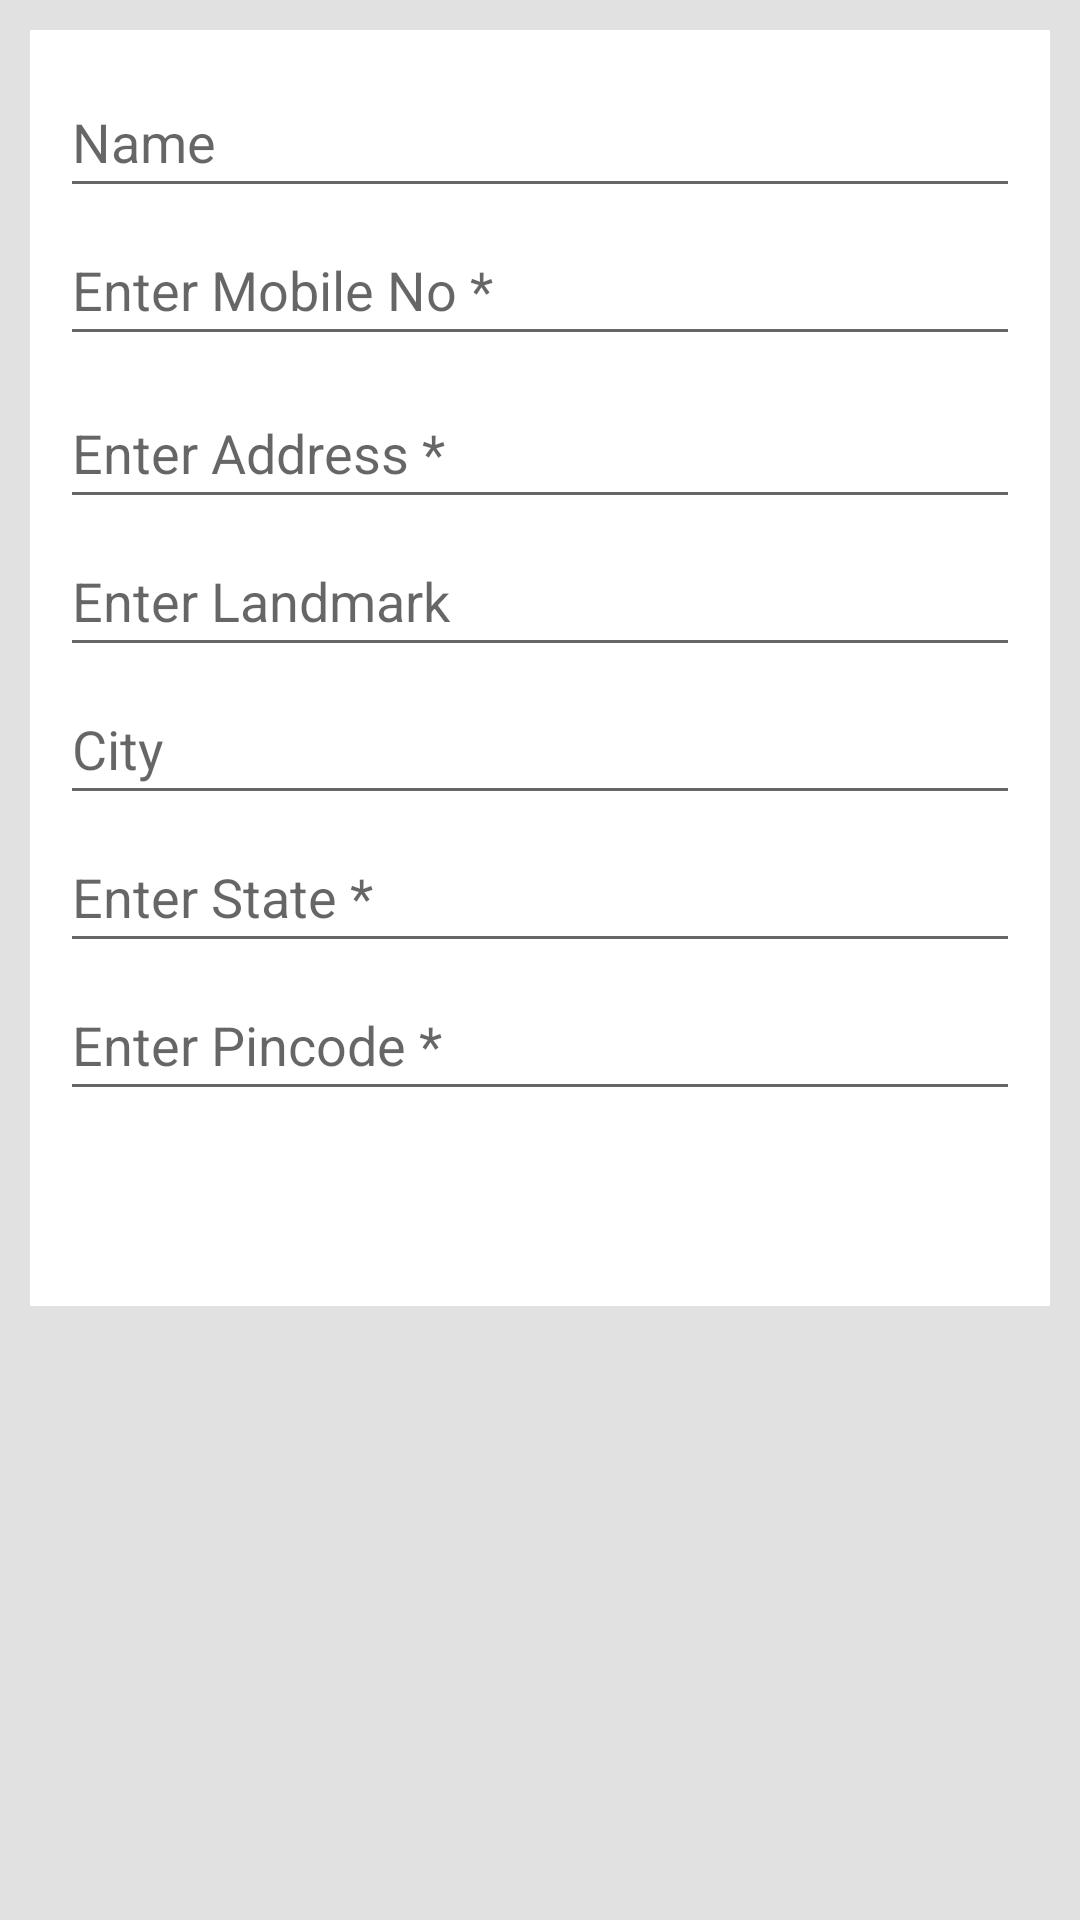

Reconstruct the res/layout file that produces this screen, plus the resources it refers to.
<!-- AndroidManifest.xml: application theme MyTheme -->
<!-- res/layout/fragment_new_address.xml -->
<RelativeLayout xmlns:android="http://schemas.android.com/apk/res/android"
    xmlns:tools="http://schemas.android.com/tools"
    android:layout_width="match_parent"
    android:layout_height="match_parent"
    xmlns:app="http://schemas.android.com/apk/res-auto"
    android:orientation="vertical"
    android:id="@+id/layout_main"
    android:background="@color/grey_background"
    tools:context=".NewAddressFragment">


    <android.support.v4.widget.NestedScrollView
        android:id="@+id/scrollableContents"
        android:layout_width="fill_parent"
        android:layout_height="fill_parent"
        app:layout_behavior="@string/appbar_scrolling_view_behavior"
        android:scrollbars="none" >

        <FrameLayout
            android:id="@+id/linearMain"
            android:layout_width="fill_parent"
            android:layout_height="wrap_content"
            android:padding="10dp"
            android:orientation="vertical">


            <android.support.v7.widget.CardView
                xmlns:android="http://schemas.android.com/apk/res/android"
                xmlns:card_view="http://schemas.android.com/apk/res-auto"
                android:orientation="vertical"
                android:id="@+id/cardlist_user"
                android:layout_width="match_parent"
                android:layout_height="wrap_content"
                card_view:cardBackgroundColor="@color/myWindowBackground"
                card_view:cardElevation="0dp"
                android:foreground="?android:attr/selectableItemBackground"
                card_view:cardCornerRadius="0dp" >


                <LinearLayout
                    android:orientation="vertical"
                    android:layout_width="match_parent"
                    android:layout_height="wrap_content"
                    android:padding="10dp" >

                    <EditText
                        android:id="@+id/editName"
                        style="@style/CustomEditTextStyle"
                        android:hint="@string/hint_enter_name"
                        android:layout_marginTop="5dp"
                        android:singleLine="true"
                        android:inputType="text"
                        android:maxLength="50" />

                    <EditText
                        android:id="@+id/editPhoneNumber"
                        style="@style/CustomEditTextStyle"
                        android:hint="@string/hint_enter_mobile_number"
                        android:layout_marginTop="5dp"
                        android:maxLength="10"
                        android:digits="1234567890"
                        android:inputType="phone"
                        android:singleLine="true" />

                    <EditText
                        android:id="@+id/editAddress"
                        style="@style/CustomEditTextStyle"
                        android:hint="@string/hint_enter_address"
                        android:layout_marginTop="10dp"
                        android:maxLength="255"
                        android:inputType="text"
                        android:maxLines="2" />

                    <EditText
                        android:id="@+id/editLandmark"
                        style="@style/CustomEditTextStyle"
                        android:hint="@string/hint_enter_landmark"
                        android:layout_marginTop="5dp"
                        android:maxLength="50"
                        android:inputType="text"
                        android:singleLine="true" />

                    <EditText
                        android:id="@+id/editCity"
                        style="@style/CustomEditTextStyle"
                        android:hint="@string/hint_enter_city"
                        android:layout_marginTop="5dp"
                        android:maxLength="50"
                        android:inputType="text"
                        android:singleLine="true" />


                    <EditText
                        android:id="@+id/editState"
                        style="@style/CustomEditTextStyle"
                        android:hint="@string/hint_enter_state"
                        android:layout_marginTop="5dp"
                        android:maxLength="50"
                        android:inputType="text"
                        android:singleLine="true" />

                    <EditText
                        android:id="@+id/editPincode"
                        style="@style/CustomEditTextStyle"
                        android:hint="@string/hint_enter_pincode"
                        android:layout_marginTop="5dp"
                        android:singleLine="true"
                        android:maxLength="6"
                        android:digits="1234567890"
                        android:inputType="number" />

                    <ProgressBar
                        android:id="@+id/pbLoading"
                        android:layout_width="50dp"
                        android:layout_height="50dp"
                        android:layout_margin="10dp"
                        android:visibility="gone"
                        android:layout_gravity="center_horizontal|center_vertical" />

                    <Button
                        android:id="@+id/btnSaveAddress"
                        android:onClick="onClick"
                        android:layout_marginTop="10dp"
                        style="@style/CustomButtonStyle"
                        android:text="@string/button_save_shipping_details" />

                </LinearLayout>

            </android.support.v7.widget.CardView>

        </FrameLayout>

    </android.support.v4.widget.NestedScrollView>

</RelativeLayout>
<!-- resources referenced by this layout -->
<resources>
  <color name="grey_background">#e1e1e1</color>
  <color name="myWindowBackground">#FFF</color>
  <string name="button_save_shipping_details">Save And Continue</string>
  <string name="hint_enter_address">Enter Address *</string>
  <string name="hint_enter_city">City</string>
  <string name="hint_enter_landmark">Enter Landmark</string>
  <string name="hint_enter_mobile_number">Enter Mobile No *</string>
  <string name="hint_enter_name">Name</string>
  <string name="hint_enter_pincode">Enter Pincode *</string>
  <string name="hint_enter_state">Enter State *</string>
  <style name="CustomButtonStyle">
          <item name="android:layout_width">fill_parent</item>
          <item name="android:layout_height">45dp</item>
          <item name="android:textSize">14sp</item>
          <item name="android:textStyle">bold</item>
          <item name="android:textColor">@color/white</item>
          <item name="android:background">@drawable/rectangle_button_style</item>
      </style>
  <style name="CustomEditTextStyle">
          <item name="android:layout_width">fill_parent</item>
          <item name="android:layout_height">wrap_content</item>
          <item name="android:paddingTop">10dp</item>
          <item name="android:paddingBottom">10dp</item>
      </style>
  <style name="MyTheme" parent="Base.MyTheme" />
  <color name="white">#FFF</color>
  <style name="Base.MyTheme" parent="Theme.AppCompat.Light.NoActionBar">
          <item name="colorPrimary">@color/myPrimaryColor</item>
          <item name="colorPrimaryDark">@color/myPrimaryDarkColor</item>
          <item name="colorAccent">@color/myAccentColor</item>
          <item name="windowActionBar">false</item>
          <item name="windowActionBarOverlay">true</item>
          <item name="windowNoTitle">true</item>
          <item name="android:windowBackground">@color/background_material_light</item>
      </style>
  <color name="myPrimaryColor">#ca5454</color>
  <color name="myPrimaryDarkColor">#b54b4b</color>
  <color name="myAccentColor">#00BCD4</color>
</resources>
